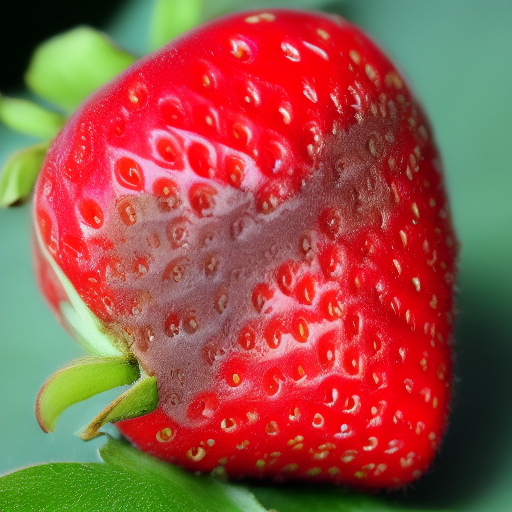
Generation parameters embedded in this image by AUTOMATIC1111 Stable Diffusion web UI or a fork of it (Forge, ...) (PNG 'parameters' text chunk):
damaged strawberry  <lora:fresaoutofclass:1>, with bite 
Steps: 20, Sampler: Euler a, CFG scale: 7, Seed: 1501125229, Size: 512x512, Model hash: 6ce0161689, Model: v1-5-pruned-emaonly, Lora hashes: "fresaoutofclass: 55dc4298e538", Version: v1.3.2